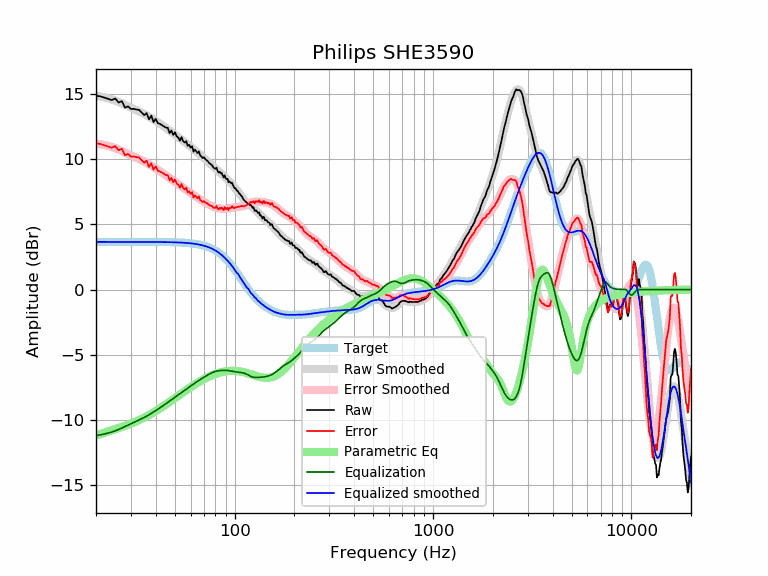

Data behind this chart, as committed beside it:
frequency, raw, error, smoothed, error_smoothed, equalization, parametric_eq, equalized_raw, equalized_smoothed, target
20, 14.84, 11.20, 14.83, 11.18, -11.18, -11.19, 3.66, 3.65, 3.65
21, 14.80, 11.15, 14.78, 11.13, -11.13, -11.08, 3.67, 3.65, 3.65
22, 14.70, 11.06, 14.72, 11.07, -11.07, -10.97, 3.63, 3.65, 3.65
23, 14.61, 10.96, 14.65, 11.00, -11.00, -10.88, 3.61, 3.65, 3.65
24, 14.51, 10.86, 14.57, 10.92, -10.92, -10.79, 3.59, 3.65, 3.65
25, 14.63, 10.98, 14.47, 10.82, -10.82, -10.70, 3.81, 3.65, 3.65
26, 14.32, 10.67, 14.37, 10.72, -10.72, -10.62, 3.60, 3.65, 3.65
27, 14.43, 10.78, 14.26, 10.61, -10.61, -10.53, 3.82, 3.65, 3.65
28, 13.94, 10.29, 14.15, 10.50, -10.50, -10.45, 3.44, 3.65, 3.65
29, 14.03, 10.39, 14.04, 10.39, -10.39, -10.36, 3.64, 3.65, 3.65
30, 13.83, 10.18, 13.94, 10.29, -10.29, -10.27, 3.54, 3.65, 3.65
31, 13.84, 10.19, 13.84, 10.19, -10.19, -10.18, 3.65, 3.65, 3.65
32, 13.79, 10.14, 13.74, 10.10, -10.10, -10.09, 3.69, 3.65, 3.65
33, 13.75, 10.11, 13.65, 10.00, -10.00, -10.00, 3.75, 3.65, 3.65
34, 13.55, 9.91, 13.55, 9.91, -9.91, -9.91, 3.65, 3.65, 3.65
35, 13.36, 9.72, 13.45, 9.81, -9.81, -9.81, 3.55, 3.64, 3.64
36, 13.51, 9.87, 13.35, 9.70, -9.70, -9.71, 3.81, 3.64, 3.64
37, 13.03, 9.39, 13.24, 9.60, -9.60, -9.61, 3.43, 3.64, 3.64
38, 13.32, 9.68, 13.13, 9.49, -9.49, -9.51, 3.83, 3.64, 3.64
39, 12.82, 9.18, 13.02, 9.38, -9.38, -9.41, 3.44, 3.64, 3.64
40, 13.07, 9.43, 12.91, 9.27, -9.27, -9.31, 3.80, 3.64, 3.64
41, 12.74, 9.10, 12.81, 9.17, -9.17, -9.21, 3.57, 3.64, 3.64
42, 12.69, 9.05, 12.70, 9.06, -9.06, -9.11, 3.63, 3.64, 3.64
43, 12.59, 8.96, 12.59, 8.96, -8.96, -9.01, 3.63, 3.64, 3.64
44, 12.50, 8.86, 12.49, 8.86, -8.86, -8.91, 3.64, 3.63, 3.63
45, 12.40, 8.77, 12.38, 8.75, -8.75, -8.81, 3.65, 3.63, 3.63
46, 12.39, 8.76, 12.28, 8.65, -8.65, -8.71, 3.74, 3.63, 3.63
47, 11.98, 8.36, 12.17, 8.55, -8.55, -8.61, 3.43, 3.63, 3.63
48, 12.18, 8.56, 12.07, 8.45, -8.45, -8.51, 3.73, 3.62, 3.62
49, 11.84, 8.22, 11.97, 8.35, -8.35, -8.42, 3.49, 3.62, 3.62
50, 12.06, 8.44, 11.87, 8.25, -8.25, -8.32, 3.81, 3.62, 3.62
51, 11.73, 8.12, 11.77, 8.16, -8.16, -8.23, 3.58, 3.61, 3.61
52, 11.63, 8.03, 11.67, 8.07, -8.07, -8.14, 3.57, 3.61, 3.61
53, 11.40, 7.80, 11.58, 7.98, -7.98, -8.05, 3.43, 3.60, 3.60
54, 11.67, 8.08, 11.49, 7.89, -7.89, -7.96, 3.78, 3.59, 3.59
55, 11.36, 7.77, 11.40, 7.81, -7.81, -7.88, 3.55, 3.59, 3.59
56, 11.25, 7.67, 11.30, 7.72, -7.72, -7.79, 3.53, 3.58, 3.58
57, 11.37, 7.80, 11.21, 7.64, -7.64, -7.71, 3.73, 3.57, 3.57
58, 11.00, 7.44, 11.12, 7.56, -7.56, -7.64, 3.44, 3.56, 3.56
59, 11.08, 7.53, 11.03, 7.47, -7.47, -7.56, 3.61, 3.55, 3.55
60, 10.86, 7.32, 10.93, 7.39, -7.39, -7.48, 3.47, 3.54, 3.54
61, 10.98, 7.46, 10.84, 7.31, -7.31, -7.41, 3.67, 3.53, 3.53
62, 10.56, 7.05, 10.75, 7.24, -7.24, -7.34, 3.32, 3.51, 3.51
63, 10.71, 7.21, 10.67, 7.17, -7.17, -7.27, 3.55, 3.50, 3.50
64, 10.59, 7.11, 10.58, 7.10, -7.10, -7.21, 3.50, 3.48, 3.48
65, 10.45, 6.99, 10.50, 7.03, -7.03, -7.15, 3.42, 3.47, 3.47
66, 10.58, 7.13, 10.41, 6.96, -6.96, -7.09, 3.62, 3.45, 3.45
67, 10.28, 6.86, 10.33, 6.90, -6.90, -7.03, 3.38, 3.43, 3.43
68, 10.19, 6.79, 10.24, 6.84, -6.84, -6.97, 3.36, 3.41, 3.41
69, 10.07, 6.69, 10.16, 6.78, -6.78, -6.92, 3.29, 3.38, 3.38
70, 10.13, 6.78, 10.08, 6.72, -6.72, -6.87, 3.42, 3.36, 3.36
71, 10.00, 6.68, 9.99, 6.66, -6.66, -6.82, 3.34, 3.33, 3.33
72, 9.91, 6.61, 9.91, 6.61, -6.61, -6.77, 3.30, 3.30, 3.30
73, 9.86, 6.59, 9.82, 6.55, -6.55, -6.72, 3.31, 3.27, 3.27
74, 9.72, 6.48, 9.74, 6.50, -6.50, -6.68, 3.22, 3.24, 3.24
75, 9.65, 6.45, 9.65, 6.45, -6.45, -6.64, 3.19, 3.20, 3.20
76, 9.58, 6.42, 9.57, 6.41, -6.41, -6.60, 3.17, 3.16, 3.16
77, 9.51, 6.39, 9.49, 6.37, -6.37, -6.56, 3.15, 3.12, 3.12
78, 9.35, 6.27, 9.41, 6.33, -6.33, -6.53, 3.02, 3.08, 3.08
79, 9.29, 6.25, 9.33, 6.30, -6.30, -6.50, 2.99, 3.03, 3.03
... 553 more rows
